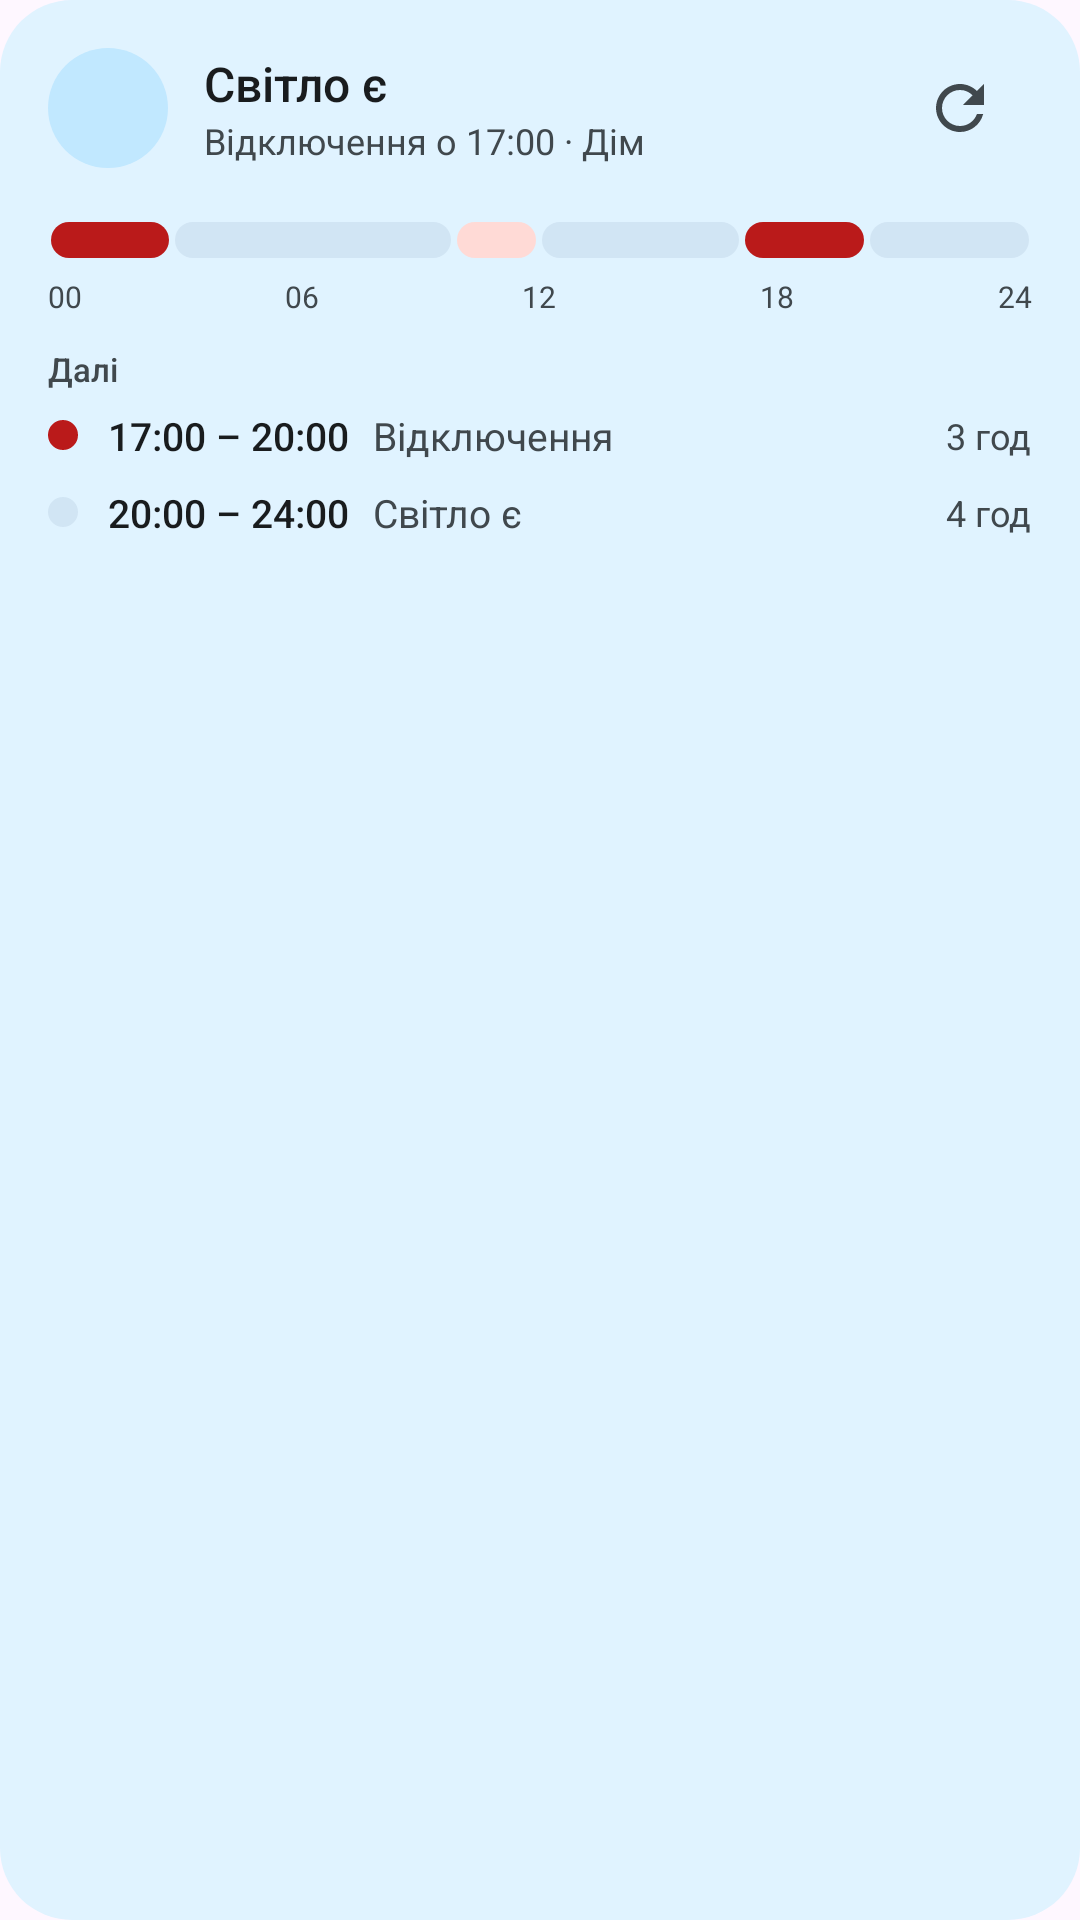

Layout XML and referenced resources for this Android screen:
<!-- AndroidManifest.xml: application theme Theme.SvitloYeZhytomyr -->
<!-- res/layout/widget_preview_schedule.xml -->
<?xml version="1.0" encoding="utf-8"?>
<LinearLayout xmlns:android="http://schemas.android.com/apk/res/android"
    xmlns:tools="http://schemas.android.com/tools"
    android:layout_width="match_parent"
    android:layout_height="match_parent"
    android:background="@drawable/widget_preview_card"
    android:backgroundTint="@color/widget_preview_surface"
    android:orientation="vertical"
    android:padding="16dp"
    tools:ignore="HardcodedText">

    <LinearLayout
        android:layout_width="match_parent"
        android:layout_height="wrap_content"
        android:gravity="center_vertical"
        android:orientation="horizontal">

        <FrameLayout
            android:layout_width="40dp"
            android:layout_height="40dp"
            android:background="@drawable/widget_preview_pill"
            android:backgroundTint="@color/widget_preview_primary_container">

            <ImageView
                android:layout_width="22dp"
                android:layout_height="22dp"
                android:layout_gravity="center"
                android:importantForAccessibility="no"
                android:src="@drawable/ic_bolt"
                android:tint="@color/widget_preview_on_primary_container" />
        </FrameLayout>

        <LinearLayout
            android:layout_width="0dp"
            android:layout_height="wrap_content"
            android:layout_marginStart="12dp"
            android:layout_weight="1"
            android:orientation="vertical">

            <TextView
                android:layout_width="wrap_content"
                android:layout_height="wrap_content"
                android:fontFamily="sans-serif-medium"
                android:maxLines="1"
                android:text="@string/widget_state_on"
                android:textColor="@color/widget_preview_on_surface"
                android:textSize="16sp" />

            <TextView
                android:layout_width="wrap_content"
                android:layout_height="wrap_content"
                android:maxLines="1"
                android:text="Відключення о 17:00 · Дім"
                android:textColor="@color/widget_preview_on_surface_variant"
                android:textSize="12sp" />
        </LinearLayout>

        <ImageView
            android:layout_width="24dp"
            android:layout_height="24dp"
            android:layout_marginHorizontal="12dp"
            android:importantForAccessibility="no"
            android:src="@drawable/ic_widget_refresh"
            android:tint="@color/widget_preview_on_surface_variant" />
    </LinearLayout>

    <LinearLayout
        android:layout_width="match_parent"
        android:layout_height="20dp"
        android:layout_marginTop="14dp"
        android:gravity="center_vertical"
        android:orientation="horizontal">

            <View
                android:layout_width="0dp"
                android:layout_height="12dp"
                android:layout_marginHorizontal="1dp"
                android:layout_weight="3"
                android:background="@drawable/widget_preview_pill"
                android:backgroundTint="@color/widget_preview_error" />
            <View
                android:layout_width="0dp"
                android:layout_height="12dp"
                android:layout_marginHorizontal="1dp"
                android:layout_weight="7"
                android:background="@drawable/widget_preview_pill"
                android:backgroundTint="@color/widget_preview_secondary_container" />
            <View
                android:layout_width="0dp"
                android:layout_height="12dp"
                android:layout_marginHorizontal="1dp"
                android:layout_weight="2"
                android:background="@drawable/widget_preview_pill"
                android:backgroundTint="@color/widget_preview_error_container" />
            <View
                android:layout_width="0dp"
                android:layout_height="12dp"
                android:layout_marginHorizontal="1dp"
                android:layout_weight="5"
                android:background="@drawable/widget_preview_pill"
                android:backgroundTint="@color/widget_preview_secondary_container" />
            <View
                android:layout_width="0dp"
                android:layout_height="12dp"
                android:layout_marginHorizontal="1dp"
                android:layout_weight="3"
                android:background="@drawable/widget_preview_pill"
                android:backgroundTint="@color/widget_preview_error" />
            <View
                android:layout_width="0dp"
                android:layout_height="12dp"
                android:layout_marginHorizontal="1dp"
                android:layout_weight="4"
                android:background="@drawable/widget_preview_pill"
                android:backgroundTint="@color/widget_preview_secondary_container" />
    </LinearLayout>

    <LinearLayout
        android:layout_width="match_parent"
        android:layout_height="wrap_content"
        android:layout_marginTop="2dp"
        android:orientation="horizontal">

        <TextView
            android:layout_width="wrap_content"
            android:layout_height="wrap_content"
            android:text="00"
            android:textColor="@color/widget_preview_on_surface_variant"
            android:textSize="10sp" />
        <View
            android:layout_width="0dp"
            android:layout_height="0dp"
            android:layout_weight="1" />
        <TextView
            android:layout_width="wrap_content"
            android:layout_height="wrap_content"
            android:text="06"
            android:textColor="@color/widget_preview_on_surface_variant"
            android:textSize="10sp" />
        <View
            android:layout_width="0dp"
            android:layout_height="0dp"
            android:layout_weight="1" />
        <TextView
            android:layout_width="wrap_content"
            android:layout_height="wrap_content"
            android:text="12"
            android:textColor="@color/widget_preview_on_surface_variant"
            android:textSize="10sp" />
        <View
            android:layout_width="0dp"
            android:layout_height="0dp"
            android:layout_weight="1" />
        <TextView
            android:layout_width="wrap_content"
            android:layout_height="wrap_content"
            android:text="18"
            android:textColor="@color/widget_preview_on_surface_variant"
            android:textSize="10sp" />
        <View
            android:layout_width="0dp"
            android:layout_height="0dp"
            android:layout_weight="1" />
        <TextView
            android:layout_width="wrap_content"
            android:layout_height="wrap_content"
            android:text="24"
            android:textColor="@color/widget_preview_on_surface_variant"
            android:textSize="10sp" />
    </LinearLayout>

    <TextView
        android:layout_width="wrap_content"
        android:layout_height="wrap_content"
        android:layout_marginTop="10dp"
        android:layout_marginBottom="2dp"
        android:fontFamily="sans-serif-medium"
        android:text="@string/widget_upcoming"
        android:textColor="@color/widget_preview_on_surface_variant"
        android:textSize="11sp" />

    <LinearLayout
        android:layout_width="match_parent"
        android:layout_height="wrap_content"
        android:gravity="center_vertical"
        android:orientation="horizontal"
        android:paddingVertical="4dp">

        <View
            android:layout_width="10dp"
            android:layout_height="10dp"
            android:background="@drawable/widget_preview_pill"
            android:backgroundTint="@color/widget_preview_error" />

        <TextView
            android:layout_width="wrap_content"
            android:layout_height="wrap_content"
            android:layout_marginStart="10dp"
            android:fontFamily="sans-serif-medium"
            android:text="17:00 – 20:00"
            android:textColor="@color/widget_preview_on_surface"
            android:textSize="13sp" />

        <TextView
            android:layout_width="0dp"
            android:layout_height="wrap_content"
            android:layout_marginStart="8dp"
            android:layout_weight="1"
            android:maxLines="1"
            android:text="Відключення"
            android:textColor="@color/widget_preview_on_surface_variant"
            android:textSize="13sp" />

        <TextView
            android:layout_width="wrap_content"
            android:layout_height="wrap_content"
            android:text="3 год"
            android:textColor="@color/widget_preview_on_surface_variant"
            android:textSize="12sp" />
    </LinearLayout>

    <LinearLayout
        android:layout_width="match_parent"
        android:layout_height="wrap_content"
        android:gravity="center_vertical"
        android:orientation="horizontal"
        android:paddingVertical="4dp">

        <View
            android:layout_width="10dp"
            android:layout_height="10dp"
            android:background="@drawable/widget_preview_pill"
            android:backgroundTint="@color/widget_preview_secondary_container" />

        <TextView
            android:layout_width="wrap_content"
            android:layout_height="wrap_content"
            android:layout_marginStart="10dp"
            android:fontFamily="sans-serif-medium"
            android:text="20:00 – 24:00"
            android:textColor="@color/widget_preview_on_surface"
            android:textSize="13sp" />

        <TextView
            android:layout_width="0dp"
            android:layout_height="wrap_content"
            android:layout_marginStart="8dp"
            android:layout_weight="1"
            android:maxLines="1"
            android:text="Світло є"
            android:textColor="@color/widget_preview_on_surface_variant"
            android:textSize="13sp" />

        <TextView
            android:layout_width="wrap_content"
            android:layout_height="wrap_content"
            android:text="4 год"
            android:textColor="@color/widget_preview_on_surface_variant"
            android:textSize="12sp" />
    </LinearLayout>
</LinearLayout>
<!-- resources referenced by this layout -->
<resources>
  <color name="widget_preview_error">#BA1A1A</color>
  <color name="widget_preview_error_container">#FFDAD6</color>
  <color name="widget_preview_on_primary_container">#6B4900</color>
  <color name="widget_preview_on_surface">#211B11</color>
  <color name="widget_preview_on_surface_variant">#514532</color>
  <color name="widget_preview_primary_container">#FFB300</color>
  <color name="widget_preview_secondary_container">#FFD38F</color>
  <color name="widget_preview_surface">#FFF8F3</color>
  <!-- drawable ic_widget_refresh (drawable) -->
  <?xml version="1.0" encoding="utf-8"?>
  <vector xmlns:android="http://schemas.android.com/apk/res/android"
      android:width="24dp"
      android:height="24dp"
      android:viewportWidth="24"
      android:viewportHeight="24">
      <path
          android:fillColor="#FF000000"
          android:pathData="M17.65,6.35C16.2,4.9 14.21,4 12,4c-4.42,0 -7.99,3.58 -7.99,8s3.57,8 7.99,8c3.73,0 6.84,-2.55 7.73,-6h-2.08c-0.82,2.33 -3.04,4 -5.65,4 -3.31,0 -6,-2.69 -6,-6s2.69,-6 6,-6c1.66,0 3.14,0.69 4.22,1.78L13,11h7V4l-2.35,2.35z"/>
  </vector>
  <!-- drawable widget_preview_card (drawable) -->
  <?xml version="1.0" encoding="utf-8"?>
  <shape xmlns:android="http://schemas.android.com/apk/res/android" android:shape="rectangle">
      <solid android:color="#FFFFFFFF" />
      <corners android:radius="24dp" />
  </shape>
  <!-- drawable widget_preview_pill (drawable) -->
  <?xml version="1.0" encoding="utf-8"?>
  <shape xmlns:android="http://schemas.android.com/apk/res/android" android:shape="rectangle">
      <solid android:color="#FFFFFFFF" />
      <corners android:radius="999dp" />
  </shape>
  <string name="widget_state_on">Світло є</string>
  <string name="widget_upcoming">Далі</string>
  <style name="Theme.SvitloYeZhytomyr" parent="Theme.Material3.DayNight.NoActionBar">
          <item name="android:windowAnimationStyle">@style/Animation.App.SharedAxis</item>
      </style>
  <style name="Animation.App.SharedAxis" parent="@android:style/Animation.Activity">
          <item name="android:activityOpenEnterAnimation">@anim/m3_shared_axis_enter_forward</item>
          <item name="android:activityOpenExitAnimation">@anim/m3_shared_axis_exit_forward</item>
          <item name="android:activityCloseEnterAnimation">@anim/m3_shared_axis_enter_back</item>
          <item name="android:activityCloseExitAnimation">@anim/m3_shared_axis_exit_back</item>
      </style>
</resources>
